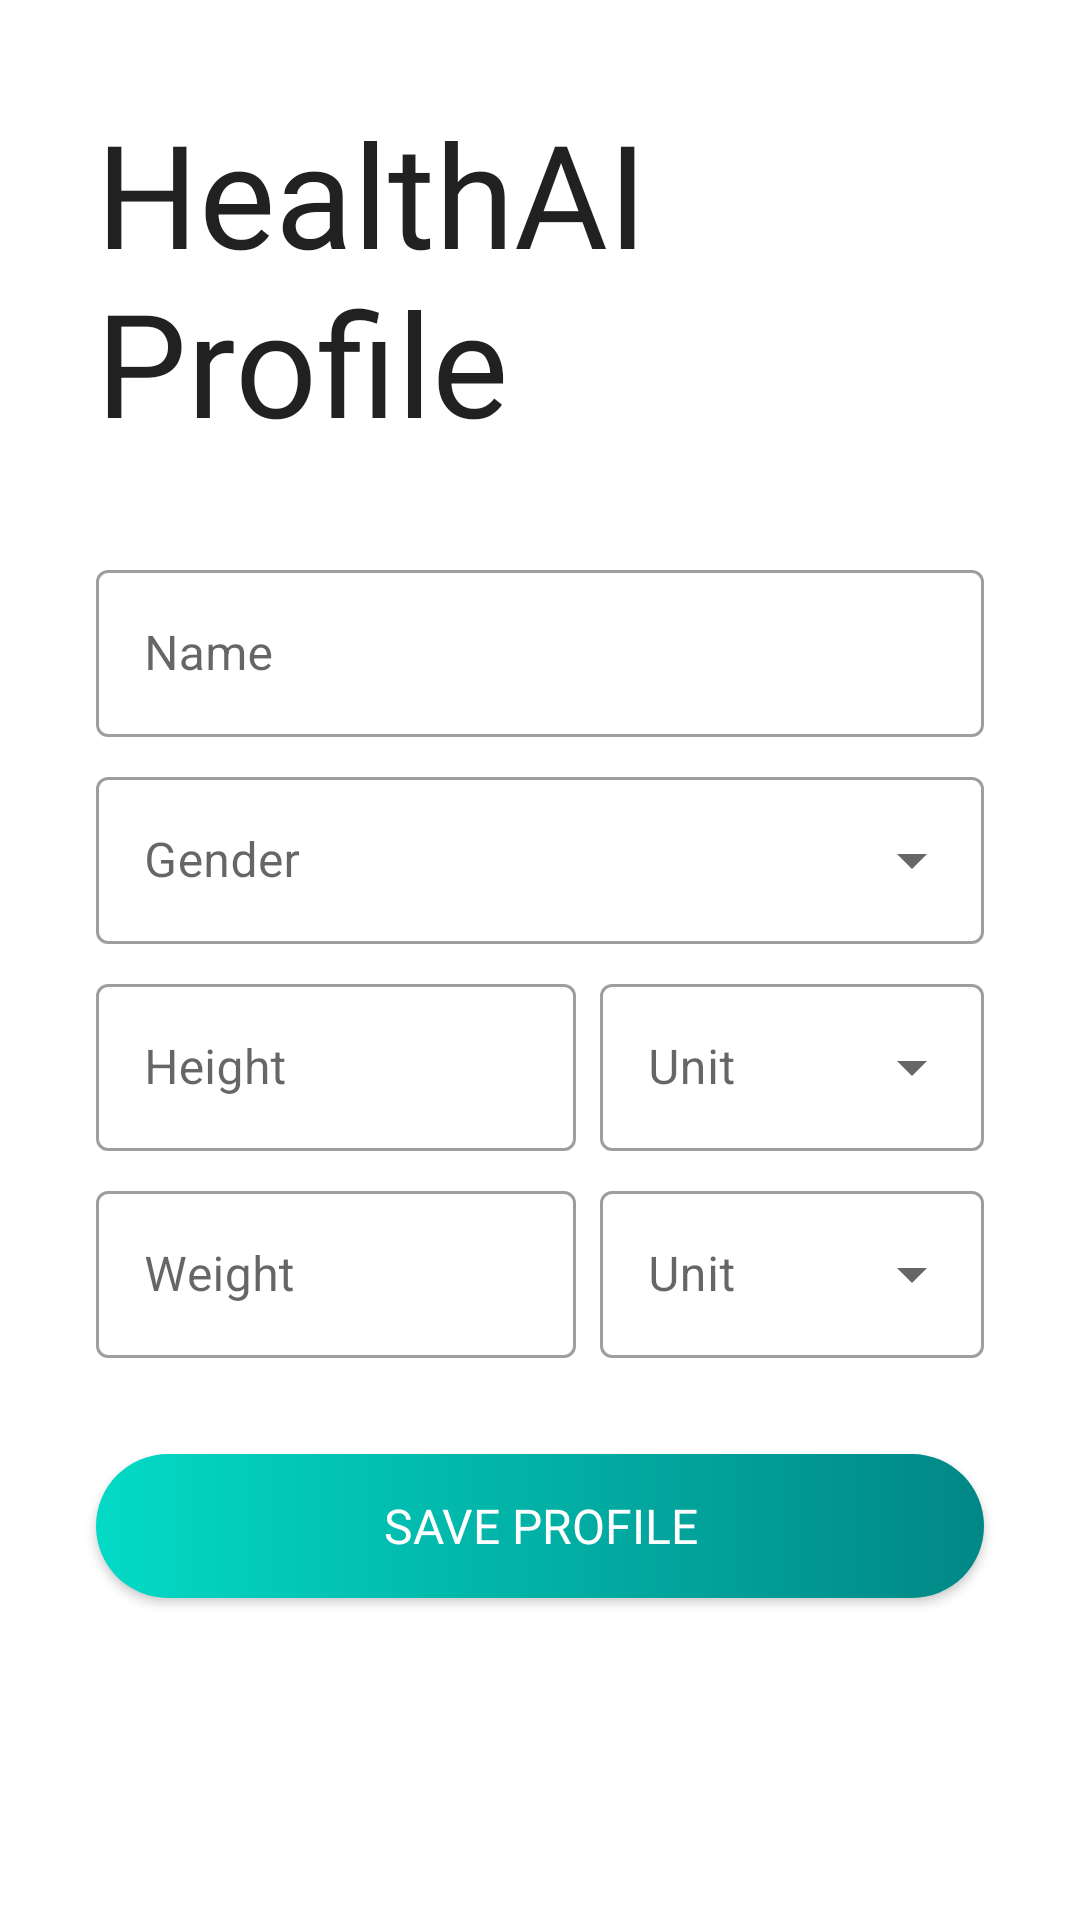

Android layout source for this screen:
<!-- AndroidManifest.xml: application theme Theme.HealthAI -->
<!-- res/layout/activity_create_profile.xml -->
<?xml version="1.0" encoding="utf-8"?>
<androidx.constraintlayout.widget.ConstraintLayout xmlns:android="http://schemas.android.com/apk/res/android"
    xmlns:app="http://schemas.android.com/apk/res-auto"
    xmlns:tools="http://schemas.android.com/tools"
    android:layout_width="match_parent"
    android:layout_height="match_parent"
    tools:context=".activities.CreateProfileActivity">

    <androidx.core.widget.NestedScrollView
        android:layout_width="match_parent"
        android:layout_height="match_parent"
        app:layout_constraintBottom_toBottomOf="parent"
        app:layout_constraintTop_toTopOf="parent">

        <androidx.constraintlayout.widget.ConstraintLayout
            android:layout_width="match_parent"
            android:layout_height="match_parent">

            <TextView
                android:id="@+id/create_profile_page_title"
                android:layout_width="0dp"
                android:layout_height="wrap_content"
                android:layout_marginStart="32dp"
                android:layout_marginLeft="32dp"
                android:layout_marginTop="32dp"
                android:layout_marginEnd="32dp"
                android:layout_marginRight="32dp"
                android:fontFamily="@font/montserratbold"
                android:text="@string/create_profile_page_title"
                android:textColor="@color/material_on_surface_emphasis_high_type"
                android:textSize="48sp"
                app:layout_constraintEnd_toEndOf="parent"
                app:layout_constraintStart_toStartOf="parent"
                app:layout_constraintTop_toTopOf="parent"/>

            <com.google.android.material.textfield.TextInputLayout
                android:id="@+id/create_profile_name_layout"
                android:layout_width="0dp"
                android:layout_height="wrap_content"
                android:layout_marginStart="32dp"
                android:layout_marginLeft="32dp"
                android:layout_marginTop="32dp"
                android:layout_marginEnd="32dp"
                android:layout_marginRight="32dp"
                app:layout_constraintEnd_toEndOf="parent"
                app:layout_constraintStart_toStartOf="parent"
                app:layout_constraintTop_toBottomOf="@+id/create_profile_page_title"
                style="@style/Widget.MaterialComponents.TextInputLayout.OutlinedBox">

                <com.google.android.material.textfield.TextInputEditText
                    android:id="@+id/create_profile_name_input"
                    android:layout_width="match_parent"
                    android:layout_height="match_parent"
                    android:hint="@string/create_profile_page_name_hint"
                    android:inputType="text"/>

            </com.google.android.material.textfield.TextInputLayout>

            <com.google.android.material.textfield.TextInputLayout
                android:id="@+id/create_profile_gender_layout"
                android:layout_width="0dp"
                android:layout_height="wrap_content"
                android:layout_marginStart="32dp"
                android:layout_marginLeft="32dp"
                android:layout_marginTop="8dp"
                android:layout_marginEnd="32dp"
                android:layout_marginRight="32dp"
                app:layout_constraintEnd_toEndOf="parent"
                app:layout_constraintStart_toStartOf="parent"
                app:layout_constraintTop_toBottomOf="@+id/create_profile_name_layout"
                style="@style/Widget.MaterialComponents.TextInputLayout.OutlinedBox.ExposedDropdownMenu">

                <AutoCompleteTextView
                    android:id="@+id/create_profile_gender_input"
                    android:layout_width="match_parent"
                    android:layout_height="match_parent"
                    android:hint="@string/create_profile_page_gender_hint"
                    android:inputType="none"/>

            </com.google.android.material.textfield.TextInputLayout>

            <com.google.android.material.textfield.TextInputLayout
                android:id="@+id/create_profile_height_layout"
                style="@style/Widget.MaterialComponents.TextInputLayout.OutlinedBox"
                android:layout_width="0dp"
                android:layout_height="wrap_content"
                android:layout_marginStart="32dp"
                android:layout_marginTop="8dp"
                android:layout_marginEnd="8dp"
                app:layout_constraintEnd_toStartOf="@+id/create_profile_height_unit_layout"
                app:layout_constraintStart_toStartOf="parent"
                app:layout_constraintTop_toBottomOf="@+id/create_profile_gender_layout">

                <com.google.android.material.textfield.TextInputEditText
                    android:id="@+id/create_profile_height_input"
                    android:layout_width="match_parent"
                    android:layout_height="match_parent"
                    android:hint="@string/create_profile_page_height_hint"
                    android:inputType="number" />

            </com.google.android.material.textfield.TextInputLayout>

            <com.google.android.material.textfield.TextInputLayout
                android:id="@+id/create_profile_height_unit_layout"
                style="@style/Widget.MaterialComponents.TextInputLayout.OutlinedBox.ExposedDropdownMenu"
                android:layout_width="128dp"
                android:layout_height="wrap_content"
                android:layout_marginTop="8dp"
                android:layout_marginEnd="32dp"
                app:layout_constraintEnd_toEndOf="parent"
                app:layout_constraintTop_toBottomOf="@+id/create_profile_gender_layout">

                <AutoCompleteTextView
                    android:id="@+id/create_profile_height_unit_input"
                    android:layout_width="match_parent"
                    android:layout_height="match_parent"
                    android:hint="@string/create_profile_page_height_unit_hint"
                    android:inputType="none" />

            </com.google.android.material.textfield.TextInputLayout>

            <com.google.android.material.textfield.TextInputLayout
                android:id="@+id/create_profile_weight_layout"
                style="@style/Widget.MaterialComponents.TextInputLayout.OutlinedBox"
                android:layout_width="0dp"
                android:layout_height="wrap_content"
                android:layout_marginStart="32dp"
                android:layout_marginTop="8dp"
                android:layout_marginEnd="8dp"
                app:layout_constraintEnd_toStartOf="@+id/create_profile_height_unit_layout"
                app:layout_constraintStart_toStartOf="parent"
                app:layout_constraintTop_toBottomOf="@+id/create_profile_height_layout">

                <com.google.android.material.textfield.TextInputEditText
                    android:id="@+id/create_profile_weight_input"
                    android:layout_width="match_parent"
                    android:layout_height="match_parent"
                    android:hint="@string/create_profile_page_weight_hint"
                    android:inputType="number" />

            </com.google.android.material.textfield.TextInputLayout>

            <com.google.android.material.textfield.TextInputLayout
                android:id="@+id/create_profile_weight_unit_layout"
                style="@style/Widget.MaterialComponents.TextInputLayout.OutlinedBox.ExposedDropdownMenu"
                android:layout_width="128dp"
                android:layout_height="wrap_content"
                android:layout_marginTop="8dp"
                android:layout_marginEnd="32dp"
                app:layout_constraintEnd_toEndOf="parent"
                app:layout_constraintTop_toBottomOf="@+id/create_profile_height_unit_layout">

                <AutoCompleteTextView
                    android:id="@+id/create_profile_weight_unit_input"
                    android:layout_width="match_parent"
                    android:layout_height="match_parent"
                    android:hint="@string/create_profile_page_weight_unit_hint"
                    android:inputType="none" />

            </com.google.android.material.textfield.TextInputLayout>

            <Button
                android:id="@+id/create_profile_page_save_button"
                android:layout_width="0dp"
                android:layout_height="48dp"
                android:layout_marginStart="32dp"
                android:layout_marginLeft="32dp"
                android:layout_marginTop="32dp"
                android:layout_marginEnd="32dp"
                android:layout_marginRight="32dp"
                android:layout_marginBottom="16dp"
                android:background="@drawable/button_background_effect"
                android:focusable="true"
                android:fontFamily="@font/montserratbold"
                android:text="@string/create_profile_page_enter_text"
                android:textColor="@color/white"
                android:textSize="16sp"
                app:backgroundTint="@null"
                app:layout_constraintBottom_toBottomOf="parent"
                app:layout_constraintEnd_toEndOf="parent"
                app:layout_constraintStart_toStartOf="parent"
                app:layout_constraintTop_toBottomOf="@+id/create_profile_weight_layout" />

        </androidx.constraintlayout.widget.ConstraintLayout>

    </androidx.core.widget.NestedScrollView>

</androidx.constraintlayout.widget.ConstraintLayout>
<!-- resources referenced by this layout -->
<resources>
  <color name="white">#FFFFFFFF</color>
  <!-- drawable button_background_effect (drawable) -->
  <ripple xmlns:android="http://schemas.android.com/apk/res/android"
      android:color="?android:colorControlHighlight">
  
      <item android:id="@android:id/mask">
          <shape android:shape="rectangle">
              <solid android:color="@android:color/white" />
              <corners android:radius="24dp" />
          </shape>
      </item>
  
      <item android:drawable="@drawable/button_background" />
  </ripple>
  <string name="create_profile_page_enter_text">SAVE PROFILE</string>
  <string name="create_profile_page_gender_hint">Gender</string>
  <string name="create_profile_page_height_hint">Height</string>
  <string name="create_profile_page_height_unit_hint">Unit</string>
  <string name="create_profile_page_name_hint">Name</string>
  <string name="create_profile_page_title">HealthAI Profile</string>
  <string name="create_profile_page_weight_hint">Weight</string>
  <string name="create_profile_page_weight_unit_hint">Unit</string>
  <style name="Theme.HealthAI" parent="Theme.MaterialComponents.DayNight.NoActionBar">
          
          <item name="colorPrimary">@color/purple_500</item>
          <item name="colorPrimaryVariant">@color/purple_700</item>
          <item name="colorOnPrimary">@color/white</item>
          
          <item name="colorSecondary">@color/teal_200</item>
          <item name="colorSecondaryVariant">@color/teal_700</item>
          <item name="colorOnSecondary">@color/black</item>
          
          <item name="android:statusBarColor" tools:targetApi="l">?attr/colorPrimaryVariant</item>
          
      </style>
  <!-- drawable button_background (drawable) -->
  <?xml version="1.0" encoding="utf-8"?>
  <shape xmlns:android="http://schemas.android.com/apk/res/android"
      android:shape="rectangle">
      <corners android:radius="24dp"/>
  
      
      <gradient
          android:startColor="#FF03DAC5"
          android:endColor="#FF018786"
          android:angle="0" />
  </shape>
  <color name="black">#FF000000</color>
  <!-- not gathered from this repository: default colours our renderer supplied (Android Studio template values) -->
  <color name="purple_500">#FF6200EE</color>
  <color name="purple_700">#FF3700B3</color>
  <color name="teal_200">#FF03DAC5</color>
  <color name="teal_700">#FF018786</color>
</resources>
